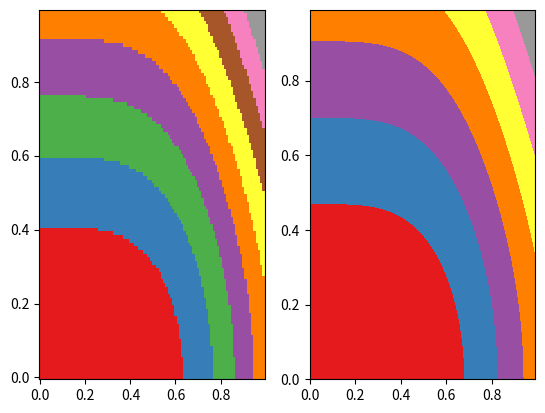

This figure's Python source:
import numpy as np 
import matplotlib.pyplot as plt

XX, YY = np.mgrid[0:1:0.01, 0:1:0.01]
X = np.array([XX.ravel(), YY.ravel()]).T
Z = np.sin(XX**2)**2 + np.log(1 + YY**2)
fig = plt.figure()
ax = fig.add_subplot(1,2,1)
ax.pcolormesh(XX, YY, Z, cmap=plt.cm.Set1)
ax = fig.add_subplot(1,2,2)
ax.contourf(XX, YY, Z, cmap=plt.cm.Set1)